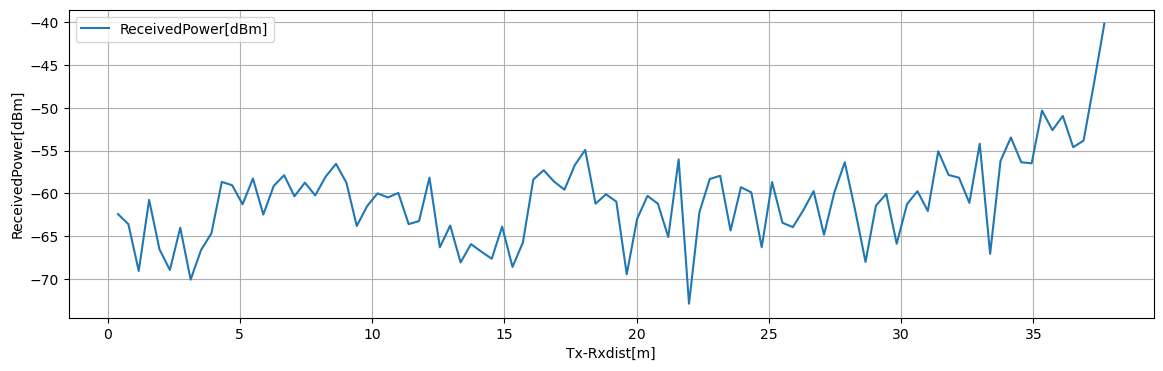

Source data for this figure (header and first rows):
Tx-Rxdist[m], Volt[V], ReceivedPower[dBm], 1step_diff[dB]
0.3925, 0.3077, -62.43, 1.171
0.785, 0.2931, -63.6, 5.484
1.177, 0.2245, -69.09, 8.314
1.57, 0.3284, -60.77, 5.792
1.962, 0.2561, -66.56, 2.405
2.355, 0.226, -68.97, 4.943
2.748, 0.2878, -64.03, 6.076
3.14, 0.2118, -70.1, 3.462
3.533, 0.2551, -66.64, 1.959
3.925, 0.2796, -64.68, 6.012
4.317, 0.3547, -58.67, 0.3963
4.71, 0.3498, -59.06, 2.221
5.103, 0.322, -61.29, 3.01
5.495, 0.3597, -58.27, 4.209
5.888, 0.3071, -62.48, 3.34
6.28, 0.3488, -59.14, 1.259
6.673, 0.3645, -57.88, 2.467
7.065, 0.3337, -60.35, 1.592
7.458, 0.3536, -58.76, 1.483
7.85, 0.3351, -60.24, 2.188
8.242, 0.3624, -58.06, 1.494
8.635, 0.3811, -56.56, 2.195
9.027, 0.3537, -58.76, 5.072
9.42, 0.2903, -63.83, 2.332
9.812, 0.3194, -61.5, 1.489
10.21, 0.338, -60.01, 0.4819
10.6, 0.332, -60.49, 0.5273
10.99, 0.3386, -59.96, 3.648
11.38, 0.293, -63.61, 0.3633
11.78, 0.2975, -63.24, 5.074
12.17, 0.361, -58.17, 8.145
12.56, 0.2591, -66.32, 2.546
12.95, 0.291, -63.77, 4.317
13.35, 0.237, -68.09, 2.142
13.74, 0.2638, -65.95, 0.8793
14.13, 0.2528, -66.82, 0.8346
14.52, 0.2424, -67.66, 3.762
14.92, 0.2894, -63.9, 4.716
15.31, 0.2304, -68.61, 2.857
15.7, 0.2662, -65.75, 7.363
16.09, 0.3582, -58.39, 1.087
16.48, 0.3718, -57.3, 1.323
16.88, 0.3553, -58.63, 0.9532
17.27, 0.3433, -59.58, 2.876
17.66, 0.3793, -56.7, 1.781
18.05, 0.4016, -54.92, 6.291
18.45, 0.3229, -61.21, 1.101
18.84, 0.3367, -60.11, 0.8631
19.23, 0.3259, -60.98, 8.489
19.62, 0.2198, -69.47, 6.466
20.02, 0.3006, -63, 2.698
20.41, 0.3343, -60.3, 0.9173
20.8, 0.3229, -61.22, 3.888
21.2, 0.2743, -65.11, 9.067
21.59, 0.3876, -56.04, 16.88
21.98, 0.1767, -72.92, 10.7
22.37, 0.3104, -62.21, 3.882
22.77, 0.359, -58.33, 0.3789
23.16, 0.3637, -57.95, 6.409
23.55, 0.2836, -64.36, 5.067
... 36 more rows
